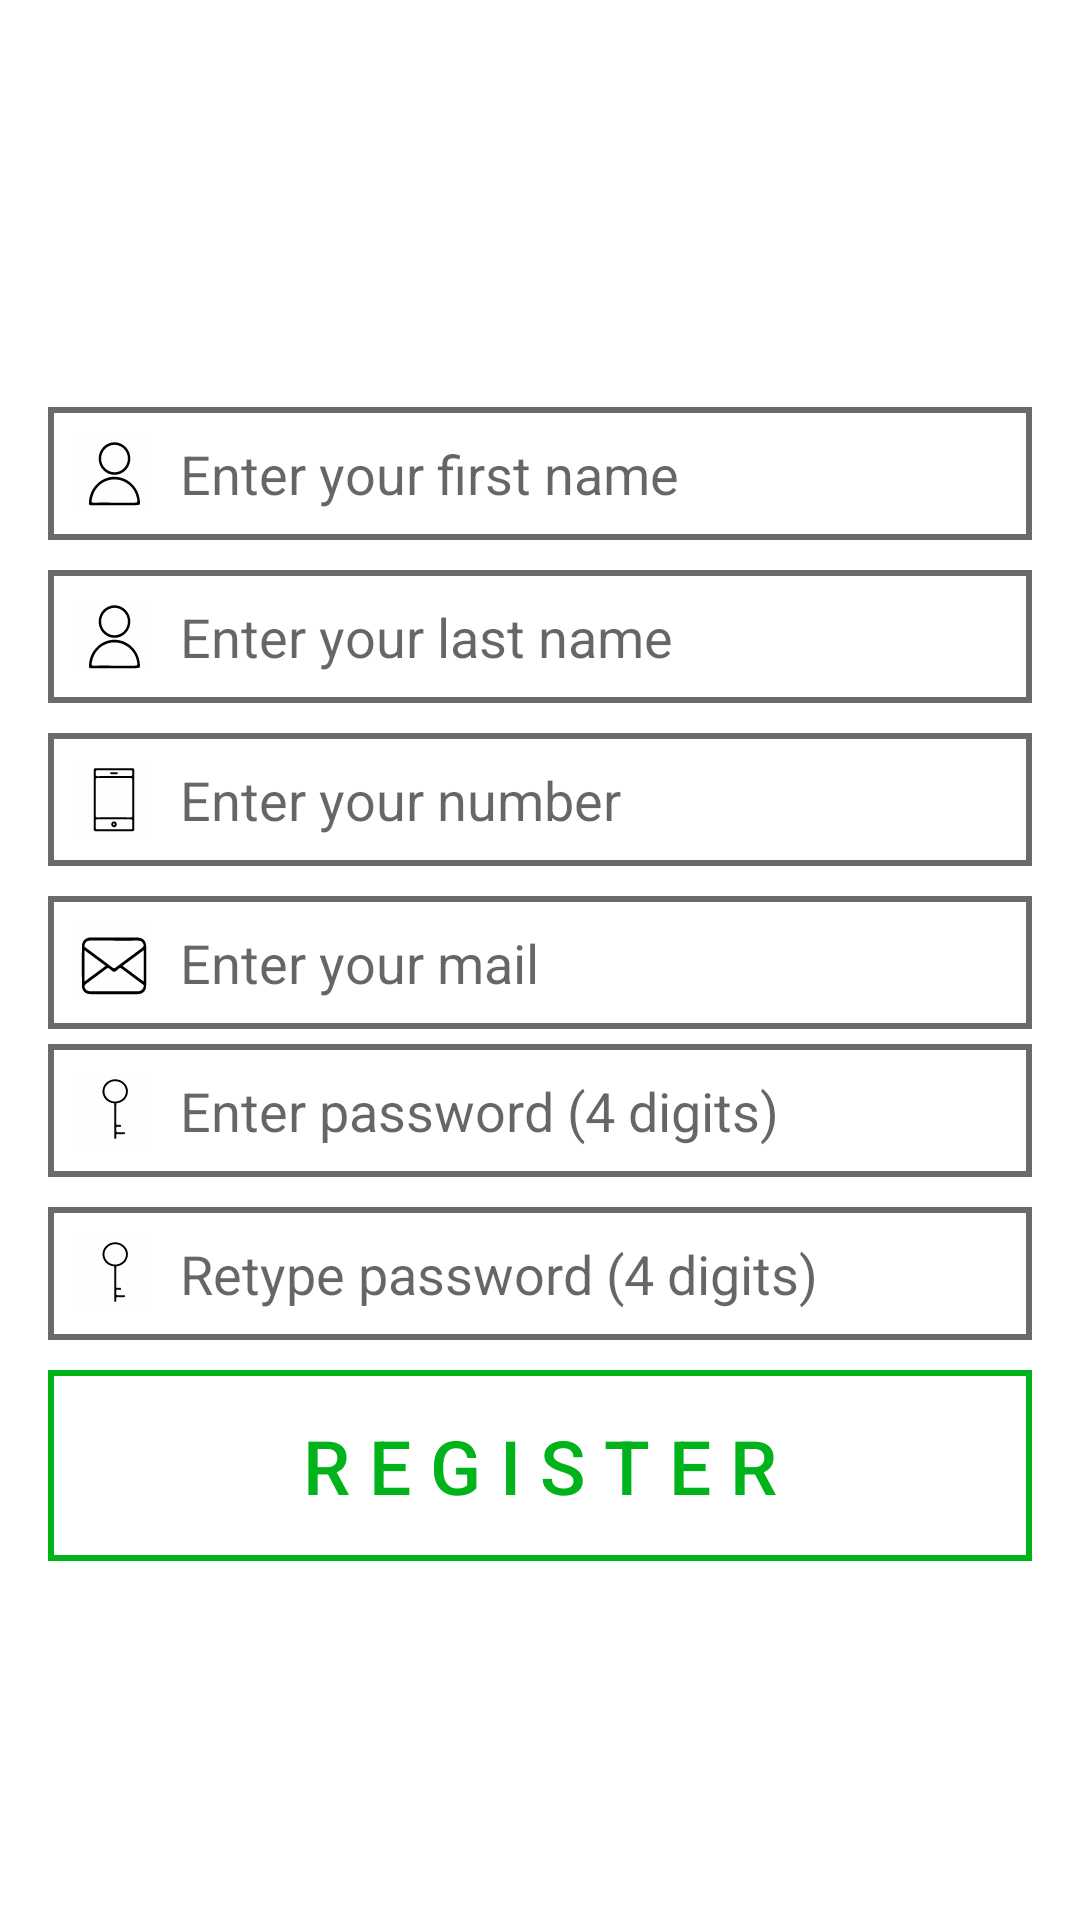

Here is an Android app screen rendered from its layout file. Give the layout XML and the strings, colors and styles it references.
<!-- AndroidManifest.xml: application theme AppTheme -->
<!-- res/layout/registerlayout.xml -->
<FrameLayout xmlns:android="http://schemas.android.com/apk/res/android"
    xmlns:tools="http://schemas.android.com/tools"
    android:layout_width="match_parent"
    android:layout_height="match_parent"
    android:layout_gravity="center_vertical"
    android:background="#ffffff"
    android:foregroundGravity="center"
    android:paddingLeft="16dp"
    android:paddingRight="16dp"
    android:paddingTop="16dp"
    tools:context="fragments.Register">
    <LinearLayout
        android:layout_width="match_parent"
        android:layout_height="match_parent"
        android:gravity="center"
        android:orientation="vertical">
        <TableRow
            android:layout_width="match_parent"
            android:layout_height="match_parent"
            android:layout_gravity="center_vertical"
            android:gravity="center">

            <LinearLayout
                android:layout_width="match_parent"
                android:layout_height="wrap_content"
                android:orientation="vertical">
                <EditText
                    android:id="@+id/fname"
                    android:layout_width="match_parent"
                    android:layout_height="wrap_content"
                    android:background="@drawable/border_gray"
                    android:drawableLeft="@drawable/icon_user"
                    android:drawablePadding="10dp"
                    android:drawableTint="@null"
                    android:ellipsize="end"
                    android:hint="Enter your first name"
                    android:inputType="textPersonName|text"
                    android:maxLength="20"
                    android:maxLines="1"
                    android:padding="10dp" />
                <EditText
                    android:id="@+id/lname"
                    android:layout_width="match_parent"
                    android:layout_height="wrap_content"
                    android:layout_marginTop="10dp"
                    android:background="@drawable/border_gray"
                    android:drawableLeft="@drawable/icon_user"
                    android:drawablePadding="10dp"
                    android:drawableTint="@null"
                    android:ellipsize="end"
                    android:hint="Enter your last name"
                    android:inputType="textPersonName|text"
                    android:maxLength="20"
                    android:maxLines="1"
                    android:padding="10dp" />
                <EditText
                    android:id="@+id/histMsisdn"
                    android:layout_width="match_parent"
                    android:layout_height="wrap_content"
                    android:layout_marginTop="10dp"
                    android:background="@drawable/border_gray"
                    android:drawableLeft="@drawable/icon_phone"
                    android:drawablePadding="10dp"
                    android:drawableTint="@null"
                    android:ellipsize="end"
                    android:hint="Enter your number"
                    android:inputType="phone"
                    android:maxLength="20"
                    android:maxLines="1"
                    android:padding="10dp" />
                <EditText
                    android:id="@+id/email"
                    android:layout_width="match_parent"
                    android:layout_height="wrap_content"
                    android:layout_marginTop="10dp"
                    android:background="@drawable/border_gray"
                    android:drawableLeft="@drawable/icon_email"
                    android:drawablePadding="10dp"
                    android:drawableTint="@null"
                    android:ellipsize="end"
                    android:hint="Enter your mail"
                    android:inputType="textEmailAddress"
                    android:maxLength="30"
                    android:maxLines="1"
                    android:padding="10dp" />

                <EditText
                    android:id="@+id/pin"
                    android:layout_width="match_parent"
                    android:layout_height="wrap_content"
                    android:layout_marginTop="5dp"
                    android:background="@drawable/border_gray"
                    android:drawableLeft="@drawable/icon_password"
                    android:drawablePadding="10dp"
                    android:drawableTint="@null"
                    android:ellipsize="end"
                    android:hint="Enter password (4 digits)"
                    android:inputType="numberPassword"
                    android:maxLength="4"
                    android:maxLines="1"
                    android:padding="10dp" />

                <EditText
                    android:id="@+id/repin"
                    android:layout_width="match_parent"
                    android:layout_height="wrap_content"
                    android:layout_marginTop="10dp"
                    android:background="@drawable/border_gray"
                    android:drawableLeft="@drawable/icon_password"
                    android:drawablePadding="10dp"
                    android:drawableTint="@null"
                    android:ellipsize="end"
                    android:hint="Retype password (4 digits)"
                    android:inputType="numberPassword"
                    android:maxLength="4"
                    android:maxLines="1"
                    android:padding="10dp" />

                <Button
                    android:id="@+id/register"
                    android:layout_width="match_parent"
                    android:layout_height="wrap_content"
                    android:layout_gravity="center_horizontal"
                    android:layout_marginTop="10dp"
                    android:background="@drawable/buttongreen"
                    android:padding="15dp"
                    android:shadowRadius="0"
                    android:stateListAnimator="@null"
                    android:text="R E G I S T E R"
                    android:textColor="@drawable/text_button_green"
                    android:textSize="25sp" />
            </LinearLayout>
        </TableRow>
    </LinearLayout>
</FrameLayout>
<!-- resources referenced by this layout -->
<resources>
  <!-- drawable border_gray (drawable) -->
  <?xml version="1.0" encoding="utf-8"?>
  <shape xmlns:android="http://schemas.android.com/apk/res/android"
  
      android:shape="rectangle">
  
      <stroke android:width="2dp" android:color="@color/darkGray"/>
      <solid
          android:color="#ffffff" />
  
  </shape>
  <!-- drawable buttongreen (drawable) -->
  <?xml version="1.0" encoding="utf-8"?>
  <selector xmlns:android="http://schemas.android.com/apk/res/android" >
      <item android:state_pressed="true" >
          <shape android:shape="rectangle"  >
              
              
              
              
              
              
              <stroke android:width="2dip" android:color="@color/appGreen" />
              
              <solid android:color="@color/appGreen" />
          </shape>
      </item>
      <item android:state_focused="true">
          <shape android:shape="rectangle"  >
              
              
              
              
              
              <stroke android:width="2dip" android:color="@color/appGreen" />
              <solid android:color="#5c0d790c"/>
          </shape>
      </item>
      <item >
          <shape android:shape="rectangle"  >
              <solid android:color="@color/appWhite" />
              <stroke android:width="2dip" android:color="@color/appGreen" />
          </shape>
      </item>
  </selector>
  <!-- drawable text_button_green (drawable) -->
  <?xml version="1.0" encoding="utf-8"?>
  <selector xmlns:android="http://schemas.android.com/apk/res/android">
      <item android:color="@color/appWhite" android:state_focused="true" android:state_pressed="false" />
      <item android:color="@color/appWhite" android:state_focused="true" android:state_pressed="true" />
      <item android:color="@color/appWhite" android:state_focused="false" android:state_pressed="true" />
      <item android:color="@color/appGreen" />
  </selector>
  <style name="AppTheme" parent="Theme.AppCompat.Light.DarkActionBar">
          
          <item name="colorPrimary">@color/appOrange</item>
          <item name="colorPrimaryDark">@color/appBlue</item>
          <item name="colorAccent">@color/appOrange</item>
          <item name="colorControlNormal">@color/appBlue</item>
          <item name="drawerArrowStyle">@style/DrawerArrowStyle</item>
      </style>
  <color name="darkGray">#6a6a6a</color>
  <color name="appGreen">#00b31b</color>
  <color name="appWhite">#ffffff</color>
  <color name="appOrange">#FF5700</color>
  <color name="appBlue">#323b96</color>
  <style name="DrawerArrowStyle" parent="Widget.AppCompat.DrawerArrowToggle">
          <item name="spinBars">true</item>
          <item name="color">@color/appBlue</item>
      </style>
</resources>
